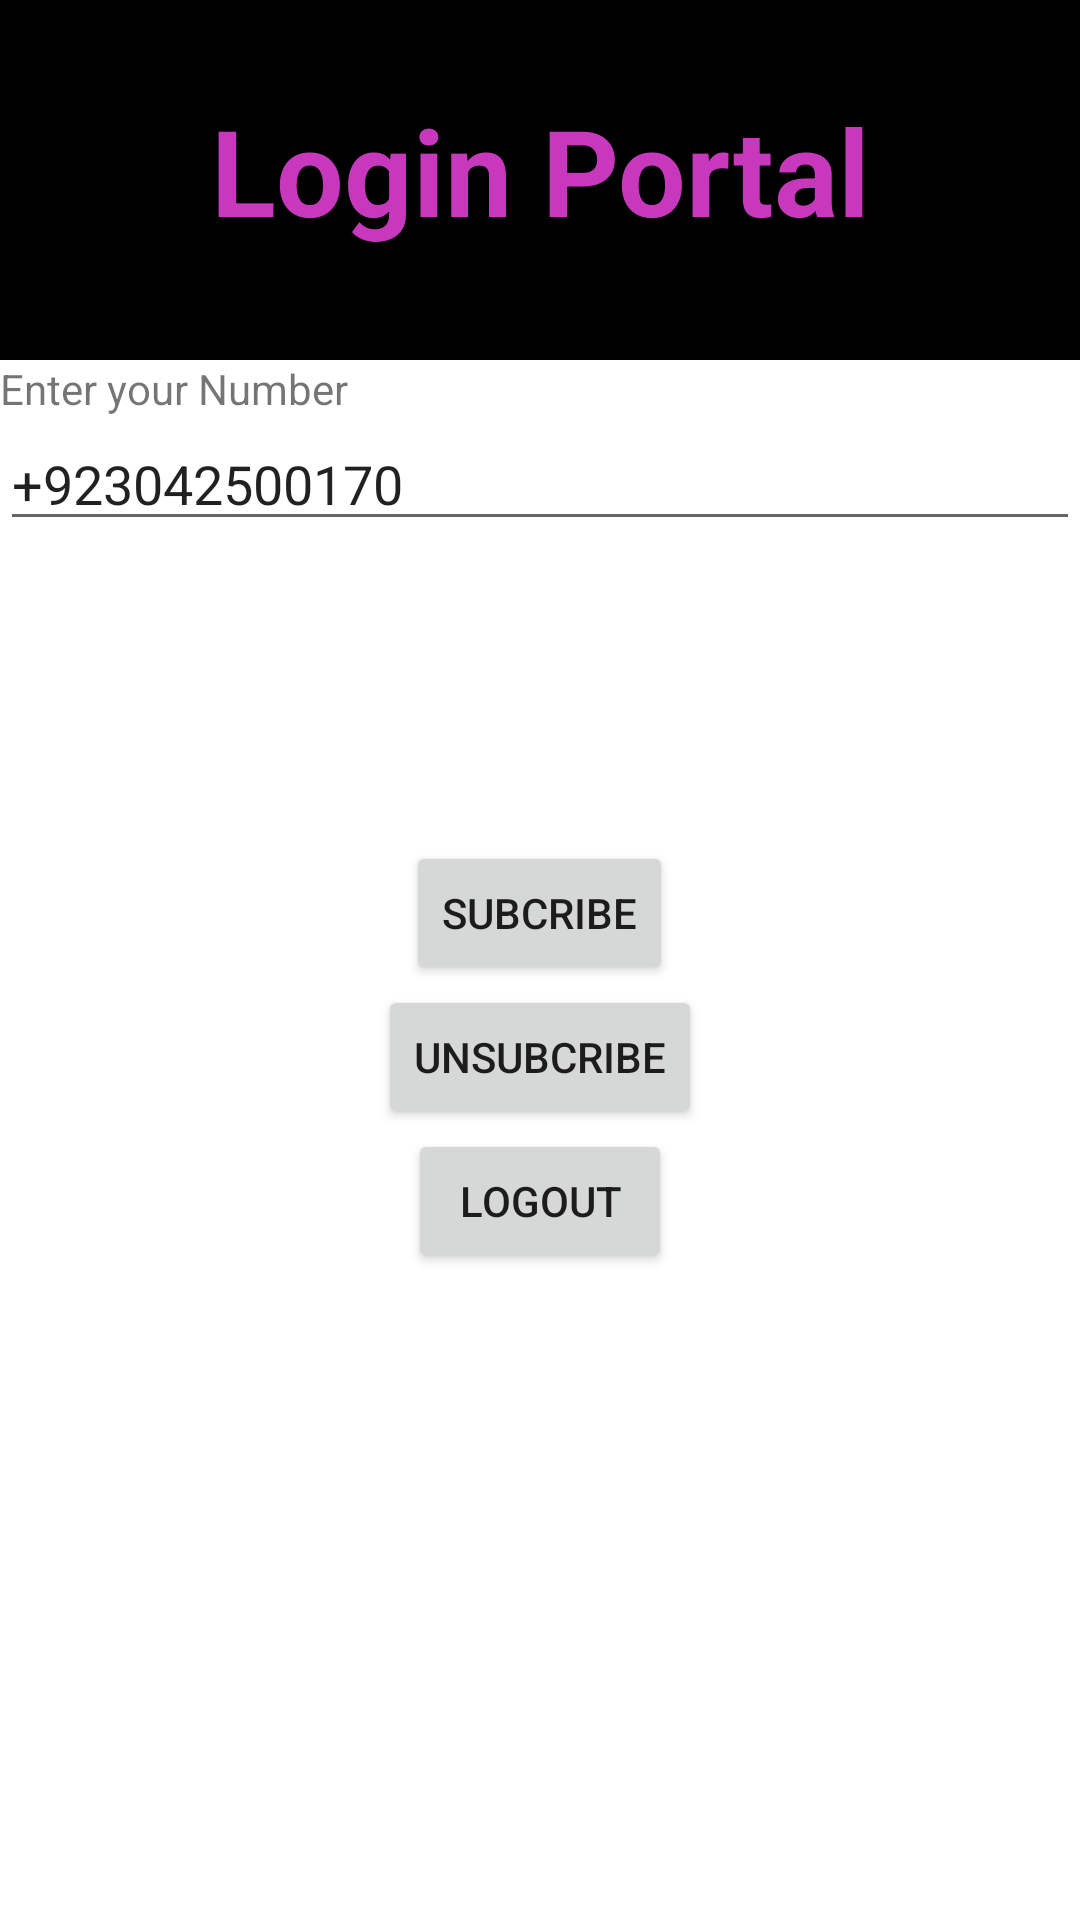

Produce the Android XML layout that renders to this screen, including the resource entries it uses.
<!-- AndroidManifest.xml: application theme Theme.Dp_Project -->
<!-- res/layout/activity_subcribetous.xml -->
<?xml version="1.0" encoding="utf-8"?>
<androidx.constraintlayout.widget.ConstraintLayout xmlns:android="http://schemas.android.com/apk/res/android"
    xmlns:app="http://schemas.android.com/apk/res-auto"
    xmlns:tools="http://schemas.android.com/tools"
    android:layout_width="match_parent"
    android:layout_height="match_parent"
    tools:context=".Subcribetous">

    <LinearLayout
        android:layout_width="match_parent"
        android:layout_height="match_parent"
        android:orientation="vertical">
        <LinearLayout

            android:layout_width="match_parent"

            android:layout_height="120dp">
            <TextView
                android:padding="30dp"
                android:background="@color/black"
                android:textAlignment="center"
                android:id="@+id/textView"
                android:textColor="#C738BD"
                android:textStyle="bold"
                android:layout_width="match_parent"
                android:layout_height="match_parent"
                android:textSize="40sp"
                android:text="Login Portal" />
        </LinearLayout>
        <LinearLayout

            android:layout_width="match_parent"
            android:orientation="vertical"
            android:layout_height="wrap_content">

            <TextView
                android:id="@+id/tv4"
                android:layout_width="wrap_content"
                android:layout_height="wrap_content"

                android:text="Enter your Number" />

            <EditText
                android:id="@+id/etsubemail"
                android:layout_width="match_parent"
                android:layout_height="wrap_content"
                android:inputType="text"
                android:text="+923042500170" />
        </LinearLayout>
       <LinearLayout
           android:layout_width="match_parent"
           android:layout_height="550dp"
           android:paddingTop="100dp"
           android:orientation="vertical"
           android:layout_gravity="center">
        <Button
            android:id="@+id/btnsub"
            android:layout_width="wrap_content"
            android:layout_height="wrap_content"
            android:layout_gravity="center"
            android:text="Subcribe" />
        <Button
            android:id="@+id/btnunsub"
            android:layout_width="wrap_content"
            android:layout_height="wrap_content"
            android:layout_gravity="center"
            android:text="Unsubcribe" />
        <Button
            android:id="@+id/btnlogoutsub"
            android:layout_width="wrap_content"
            android:layout_height="wrap_content"
            android:layout_gravity="center"
            android:text="logout" />
    </LinearLayout>

    </LinearLayout>
</androidx.constraintlayout.widget.ConstraintLayout>
<!-- resources referenced by this layout -->
<resources>
  <style name="Theme.Dp_Project" parent="Theme.MaterialComponents.DayNight.DarkActionBar">
          
          <item name="colorPrimary">@color/purple_500</item>
          <item name="colorPrimaryVariant">@color/purple_700</item>
          <item name="colorOnPrimary">@color/white</item>
          
          <item name="colorSecondary">@color/teal_200</item>
          <item name="colorSecondaryVariant">@color/teal_700</item>
          <item name="colorOnSecondary">@color/black</item>
          
          <item name="android:statusBarColor">?attr/colorPrimaryVariant</item>
          
      </style>
  <!-- not gathered from this repository: default colours our renderer supplied (Android Studio template values) -->
  <color name="purple_500">#FF6200EE</color>
  <color name="purple_700">#FF3700B3</color>
  <color name="teal_200">#FF03DAC5</color>
  <color name="teal_700">#FF018786</color>
  <color name="black">#FF000000</color>
  <color name="white">#FFFFFFFF</color>
</resources>
